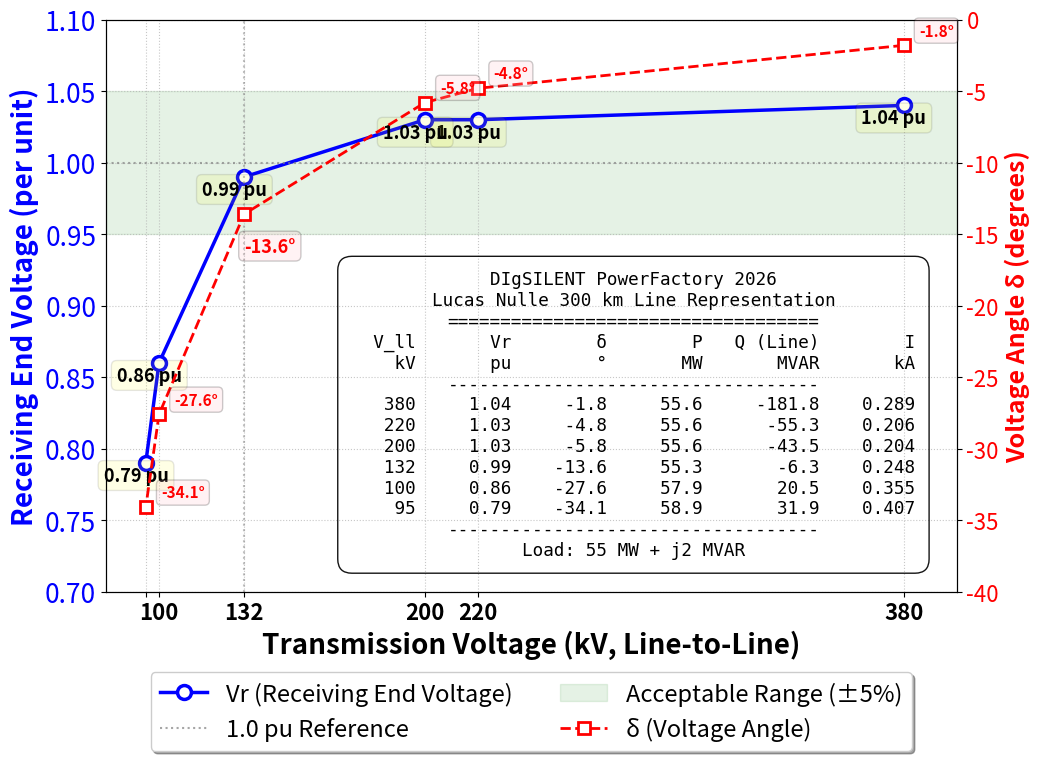

Generate this figure with matplotlib:
import numpy as np
import matplotlib.pyplot as plt

# ==========================================================
# DATA FROM DIGSILENT POWERFACTORY 2026
# Lucas Nulle Line Representation
# ==========================================================

# Transmission voltage levels (kV, line-to-line)
V_ll = np.array([380, 220, 200, 132, 100, 95])

# Receiving end voltage (per unit)
Vr_pu = np.array([1.04, 1.03, 1.03, 0.99, 0.86, 0.79])

# Voltage angle (degrees)
delta = np.array([-1.8, -4.8, -5.8, -13.6, -27.6, -34.1])

# Power and current data
P = np.array([55.6, 55.6, 55.6, 55.3, 57.9, 58.9])  # MW
Q = np.array([-181.8, -55.3, -43.5, -6.3, 20.5, 31.9])  # MVAR
I = np.array([0.289, 0.206, 0.204, 0.248, 0.355, 0.407])  # kA

# ==========================================================
# CREATE THE PLOT - Transmission Voltage on X-axis
# ==========================================================

fig, ax1 = plt.subplots(figsize=(10.5, 8.2))

# --- Primary plot: Vr (pu) vs. Transmission Voltage ---
ax1.plot(V_ll, Vr_pu, 'bo-', linewidth=2.5, markersize=10, 
         markerfacecolor='white', markeredgewidth=2.5,
         label='Vr (Receiving End Voltage)')

# Add value labels on each point (Vr values) - MODIFIED to place exactly below
for i, (v, vr) in enumerate(zip(V_ll, Vr_pu)):
    ax1.annotate(f'{vr:.2f} pu', 
                xy=(v, vr),
                xytext=(-7, -13),  # Exactly below the point (centered horizontally)
                textcoords='offset points',
                fontsize=13, fontweight='bold',
                ha='center',  # Center aligned
                bbox=dict(boxstyle='round,pad=0.3', facecolor='yellow', alpha=0.1))

# --- Secondary y-axis: Voltage Angle ---
ax2 = ax1.twinx()  # This creates a right y-axis
ax2.plot(V_ll, delta, 'rs--', linewidth=2, markersize=8, 
         markerfacecolor='white', markeredgewidth=2,
         label='δ (Voltage Angle)')

# Add angle labels - MODIFIED for 132kV point to place label BELOW
for i, (v, d) in enumerate(zip(V_ll, delta)):
    if v == 132:  # Special case for 132kV - place label below
        ax2.annotate(f'{d:.1f}°', 
                    xy=(v, d),
                    xytext=(0, -27),  # Negative y offset places it below
                    textcoords='offset points',
                    fontsize=13, fontweight='bold',
                    color='red',
                    bbox=dict(boxstyle='round,pad=0.3', facecolor='pink', alpha=0.2))
    else:
        ax2.annotate(f'{d:.1f}°', 
                    xy=(v, d),
                    xytext=(11, 7), 
                    textcoords='offset points',
                    fontsize=11, fontweight='bold',
                    color='red',
                    bbox=dict(boxstyle='round,pad=0.3', facecolor='pink', alpha=0.2))

# ==========================================================
# ANNOTATION BOX - CENTER-BOTTOM INSIDE GRAPH
# ==========================================================

# Create annotation text with all operating points
annotation_text = "DIgSILENT PowerFactory 2026\n"
annotation_text += "Lucas Nulle 300 km Line Representation\n"
annotation_text += "=" * 35 + "\n"
annotation_text += f"{'V_ll':>6} {'Vr':>8} {'δ':>8} {'P':>8} {'Q (Line)':>10} {'I':>8}\n"
annotation_text += f"{'kV':>6} {'pu':>8} {'°':>8} {'MW':>8} {'MVAR':>10} {'kA':>8}\n"
annotation_text += "-" * 35 + "\n"

for i in range(len(V_ll)):
    annotation_text += f"{V_ll[i]:6.0f} {Vr_pu[i]:8.2f} {delta[i]:8.1f} "
    annotation_text += f"{P[i]:8.1f} {Q[i]:10.1f} {I[i]:8.3f}\n"

annotation_text += "-" * 35 + "\n"
annotation_text += "Load: 55 MW + j2 MVAR"

# Add text box at center-bottom position
ax1.text(0.62, 0.057, annotation_text, 
         transform=ax1.transAxes,
         fontsize=12.7, verticalalignment='bottom', horizontalalignment='center',
         family='monospace',
         bbox=dict(boxstyle='round', facecolor='none', 
                   edgecolor='black', alpha=0.92, pad=0.8),
         zorder=100)

# ==========================================================
# ADD REFERENCE LINE FOR 1.0 PU
# ==========================================================
ax1.axhline(y=1.0, color='gray', linestyle=':', linewidth=1.5, alpha=0.7, label='1.0 pu Reference')
ax1.axvline(x=132, color='gray', linestyle=':', linewidth=1.5, alpha=0.5)

# Add shaded region for acceptable voltage range (±5%)
ax1.axhspan(0.95, 1.05, alpha=0.1, color='green', label='Acceptable Range (±5%)')

# ==========================================================
# STYLING - Dotted grid
# ==========================================================

# Main axes styling (Voltage on x-axis, Vr on y-axis)
ax1.set_xlabel('Transmission Voltage (kV, Line-to-Line)', fontsize=20, fontweight='bold')
ax1.set_ylabel('Receiving End Voltage (per unit)', fontsize=20, fontweight='bold', color='blue')
ax1.tick_params(axis='x', labelsize=19)
ax1.tick_params(axis='y', labelcolor='blue', labelsize=19)

# Secondary y-axis styling (Angle on right)
ax2.set_ylabel('Voltage Angle δ (degrees)', fontsize=18, fontweight='bold', color='red')
ax2.tick_params(axis='y', labelcolor='red', labelsize=16)

# Dotted grid lines
ax1.grid(True, which='major', linestyle=':', linewidth=0.8, alpha=0.7)
ax1.grid(True, which='minor', linestyle=':', linewidth=0.4, alpha=0.3)

# ==========================================================
# SET X-AXIS TICKS AND SKIP 95 kV LABEL
# ==========================================================

# Set x-axis ticks to show all voltage levels
ax1.set_xticks(V_ll)

# Create custom labels - skip 95 kV to avoid overcrowding
tick_labels = []
for x in V_ll:
    if x == 95:
        tick_labels.append('')  # Skip 95 kV label
    else:
        tick_labels.append(f'{int(x)}')

ax1.set_xticklabels(tick_labels, fontsize=16, fontweight='bold')

# Set axes limits
ax1.set_xlim(80, 400)
ax1.set_ylim(0.7, 1.1)
ax2.set_ylim(-40, 0)

# ==========================================================
# LEGEND - Below the plot
# ==========================================================

# Combine legends from both axes
lines1, labels1 = ax1.get_legend_handles_labels()
lines2, labels2 = ax2.get_legend_handles_labels()

# Place legend below the plot
ax1.legend(lines1 + lines2, labels1 + labels2, 
          loc='upper center', fontsize=17, frameon=True, 
          fancybox=True, shadow=True,
          bbox_to_anchor=(0.5, -0.12), ncol=2)

# ==========================================================
# LAYOUT
# ==========================================================

plt.tight_layout(rect=[0, 0, 1, 0.95])  # Make room for legend below

# Save as PDF
plt.savefig('lucas_nulle_transmission_voltage_vs_Vr_final.pdf', 
            format='pdf', bbox_inches='tight', dpi=300)

plt.show()

# ==========================================================
# PRINT SUMMARY TABLE
# ==========================================================

print("\n" + "="*80)
print("LUCAS NULLE LINE - DIGSILENT POWERFACTORY 2026 RESULTS")
print("="*80)
print(f"\n{'V_ll (kV)':>10} {'Vr (pu)':>10} {'δ (°)':>10} {'P (MW)':>10} {'Q (MVAR)':>12} {'I (kA)':>10}")
print("-"*80)
for i in range(len(V_ll)):
    print(f"{V_ll[i]:10.0f} {Vr_pu[i]:10.2f} {delta[i]:10.1f} "
          f"{P[i]:10.1f} {Q[i]:12.1f} {I[i]:10.3f}")

print("\n" + "="*80)
print("KEY OBSERVATIONS:")
print("="*80)
print(f"1. Maximum Vr: {Vr_pu.max():.2f} pu at {V_ll[np.argmax(Vr_pu)]} kV")
print(f"2. Minimum Vr: {Vr_pu.min():.2f} pu at {V_ll[np.argmin(Vr_pu)]} kV")
print(f"3. Voltage drop from 380kV to 95kV: {(Vr_pu[0]-Vr_pu[-1])*100:.1f}%")
print(f"4. Critical angle occurs at {V_ll[np.argmin(delta)]} kV: {delta.min():.1f}°")
print(f"5. Reactive power changes from {Q[0]:.1f} MVAR to {Q[-1]:.1f} MVAR")
print(f"6. System operates within acceptable range (0.95-1.05 pu) up to {V_ll[Vr_pu >= 0.95][-1]:.0f} kV")
print("="*80)
